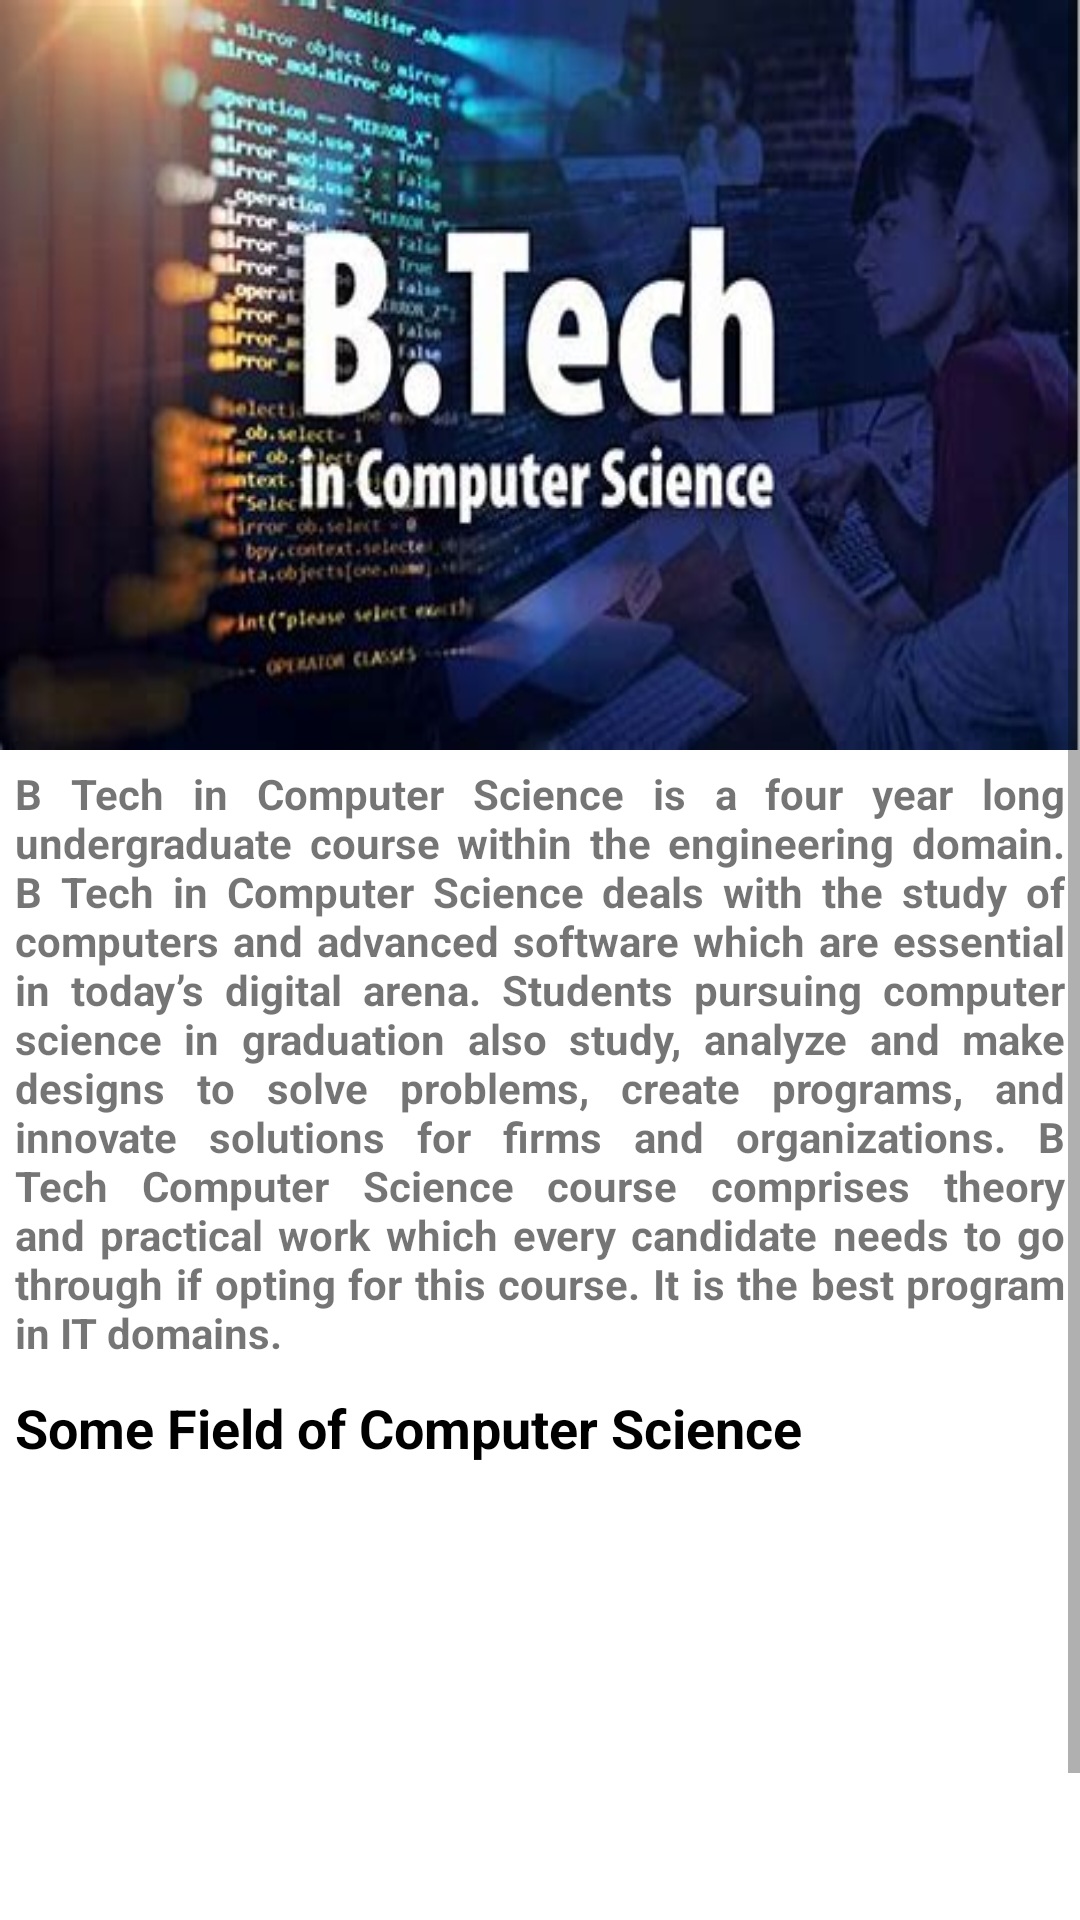

Reconstruct the res/layout file that produces this screen, plus the resources it refers to.
<!-- AndroidManifest.xml: application theme Theme.BTechComputerScience -->
<!-- res/layout/fragment_home.xml -->
<?xml version="1.0" encoding="utf-8"?>
<FrameLayout xmlns:android="http://schemas.android.com/apk/res/android"
    xmlns:app="http://schemas.android.com/apk/res-auto"
    xmlns:tools="http://schemas.android.com/tools"
    android:layout_width="match_parent"
    android:layout_height="match_parent"
    tools:context=".Fragment.HomeFragment">


    <ScrollView
        android:layout_width="match_parent"
        android:layout_height="match_parent">

        <LinearLayout
            android:layout_width="match_parent"
            android:layout_height="wrap_content"
            android:orientation="vertical" >

            <ImageView
                android:id="@+id/imageView2"
                android:layout_width="match_parent"
                android:layout_height="250dp"
                android:scaleType="fitXY"
                android:src="@drawable/btech" />


            <TextView
                android:id="@+id/textView6"
                android:layout_width="match_parent"
                android:layout_height="wrap_content"
                android:textSize="14sp"
                android:textStyle="bold"
                android:justificationMode="inter_word"
                android:layout_margin="5dp"
                android:text="@string/btech_into" />

            <TextView
                android:id="@+id/textView7"
                android:layout_width="match_parent"
                android:layout_height="wrap_content"
                android:text="Some Field of Computer Science"
                android:textSize="18sp"
                android:textColor="@color/black"
                android:textStyle="bold"
                android:layout_margin="5dp"/>

            <LinearLayout
                android:layout_width="match_parent"
                android:layout_height="wrap_content"
                android:orientation="horizontal">

                <HorizontalScrollView
                    android:layout_width="match_parent"
                    android:layout_height="match_parent">

                    <LinearLayout
                        android:layout_width="wrap_content"
                        android:layout_height="match_parent"
                        android:orientation="horizontal">

                        <ImageView
                            android:id="@+id/imageView4"
                            android:layout_width="380dp"
                            android:layout_height="200dp"
                            android:layout_weight="1"
                            android:scaleType="fitXY"
                            android:layout_marginEnd="10dp"
                            android:src="@drawable/app_developer" />

                        <ImageView
                            android:id="@+id/imageView5"
                            android:layout_width="380dp"
                            android:layout_height="200dp"
                            android:layout_weight="1"
                            android:scaleType="fitXY"
                            android:layout_marginEnd="10dp"
                            android:src="@drawable/web_developer" />
                        <ImageView
                            android:id="@+id/imageView6"
                            android:layout_width="380dp"
                            android:layout_height="200dp"
                            android:layout_weight="1"
                            android:scaleType="fitXY"
                            android:layout_marginEnd="10dp"
                            android:src="@drawable/graphic_designing" />
                        <ImageView
                            android:id="@+id/imageView7"
                            android:layout_width="380dp"
                            android:layout_height="200dp"
                            android:layout_weight="1"
                            android:scaleType="fitXY"
                            android:layout_marginEnd="10dp"
                            android:src="@drawable/game_developer" />
                    </LinearLayout>
                </HorizontalScrollView>
            </LinearLayout>

        </LinearLayout>
    </ScrollView>
</FrameLayout>
<!-- resources referenced by this layout -->
<resources>
  <color name="black">#FF000000</color>
  <!-- drawable btech: jpg bitmap (drawable, 24295 bytes) -->
  <!-- drawable game_developer: png bitmap (drawable, 63704 bytes) -->
  <!-- drawable web_developer: jpg bitmap (drawable, 166872 bytes) -->
  <string name="btech_into">B Tech in Computer Science is a four year long undergraduate course within the engineering domain. B Tech in Computer Science deals with the study of computers and advanced software which are essential in today’s digital arena. Students pursuing computer science in graduation also study, analyze and make designs to solve problems, create programs, and innovate solutions for firms and organizations. B Tech Computer Science course comprises theory and practical work which every candidate needs to go through if opting for this course. It is the best program in IT domains.</string>
  <style name="Theme.BTechComputerScience" parent="Theme.MaterialComponents.DayNight.DarkActionBar">
          
          <item name="colorPrimary">@color/purple_500</item>
          <item name="colorPrimaryVariant">@color/purple_700</item>
          <item name="colorOnPrimary">@color/white</item>
          
          <item name="colorSecondary">@color/teal_200</item>
          <item name="colorSecondaryVariant">@color/teal_700</item>
          <item name="colorOnSecondary">@color/black</item>
          
          <item name="android:statusBarColor">?attr/colorPrimaryVariant</item>
          
      </style>
  <color name="purple_500">#FF2DBDE4</color>
  <color name="purple_700">#FF2DBDE4</color>
  <color name="white">#FFFFFFFF</color>
  <color name="teal_200">#FF03DAC5</color>
  <color name="teal_700">#FF018786</color>
</resources>
